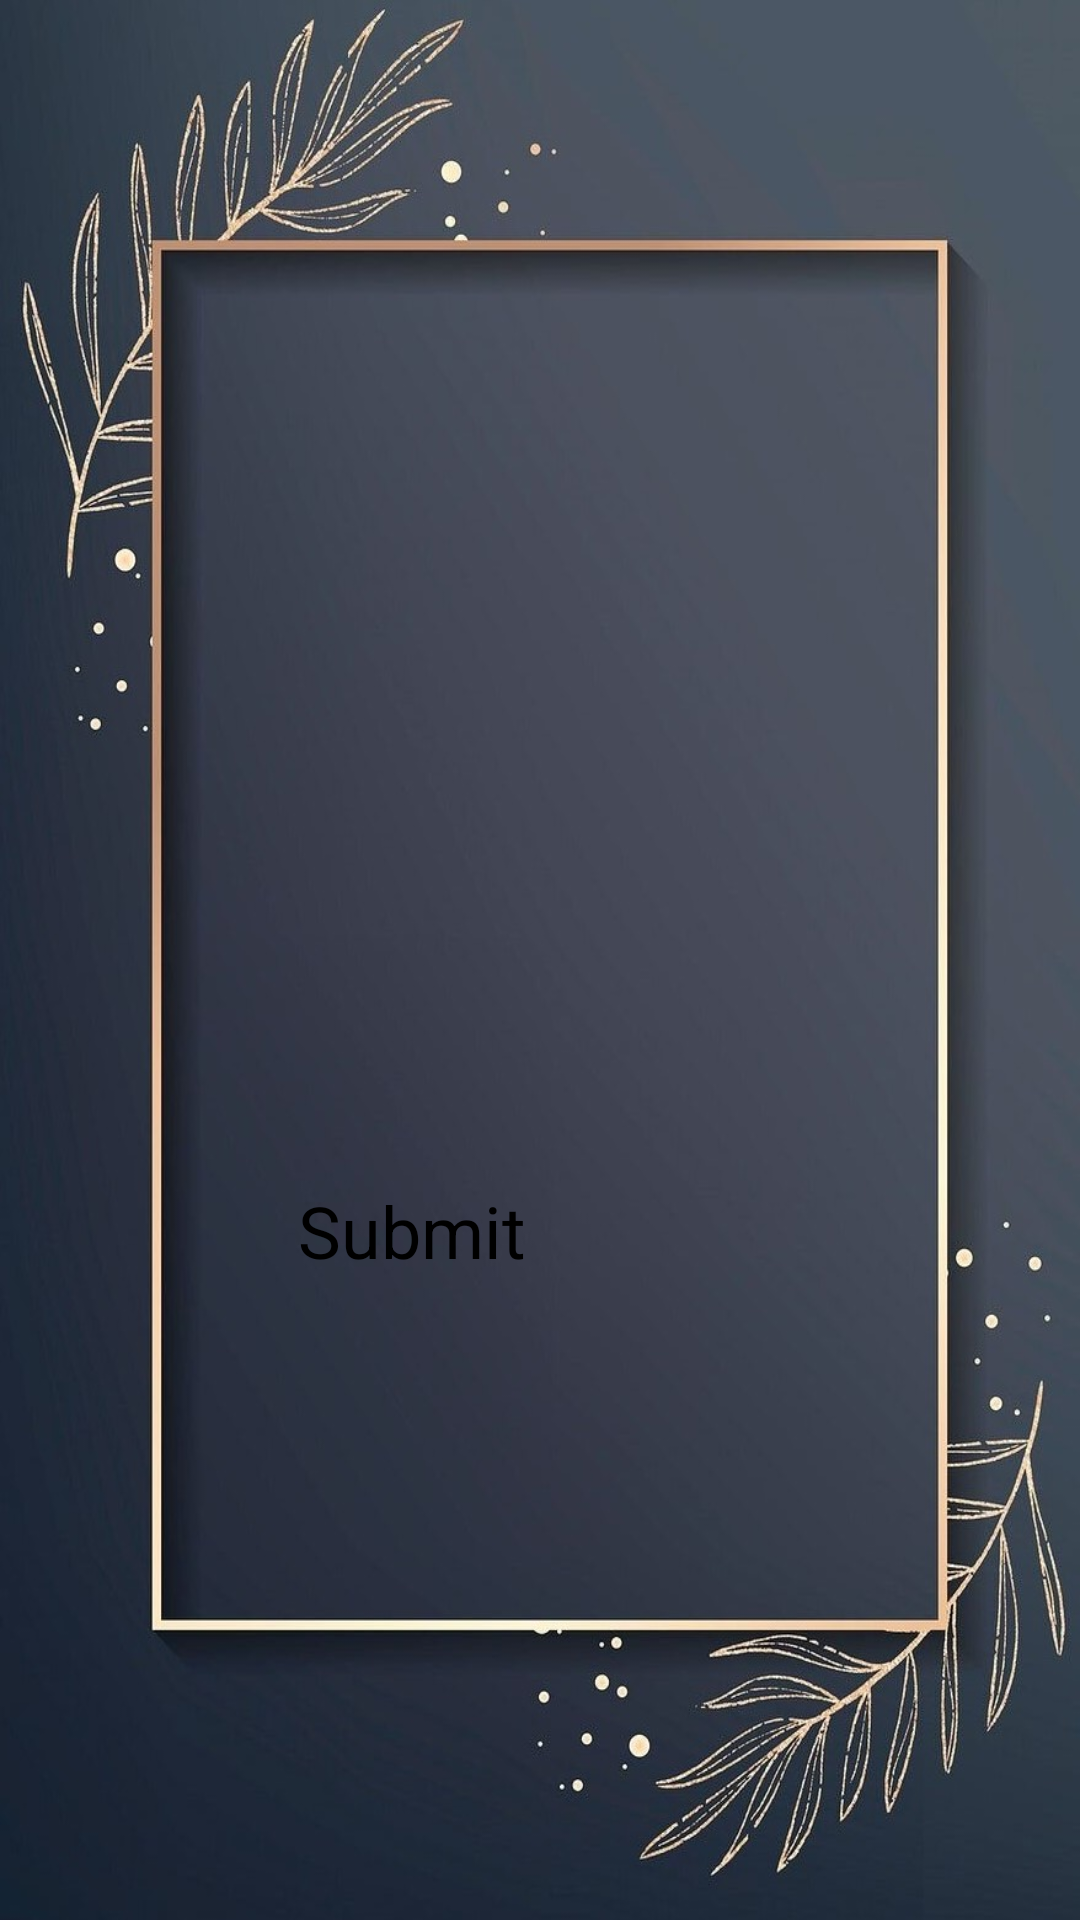

This screen was rendered from an Android layout file. Write that file and the resources it references.
<!-- AndroidManifest.xml: application theme Theme.Light -->
<!-- res/layout/activity_rate.xml -->
<?xml version="1.0" encoding="utf-8"?>
<androidx.constraintlayout.widget.ConstraintLayout xmlns:android="http://schemas.android.com/apk/res/android"
    xmlns:app="http://schemas.android.com/apk/res-auto"
    xmlns:tools="http://schemas.android.com/tools"
    android:layout_width="match_parent"
    android:layout_height="match_parent"
    android:background="@drawable/photo1"
    tools:context=".RateActivity">

    <Button
        android:id="@+id/submit"
        android:layout_width="160dp"
        android:layout_height="50dp"
        android:layout_marginStart="16dp"
        android:layout_marginEnd="16dp"
        android:layout_marginBottom="196dp"
        android:text="Submit"
        android:textAllCaps="false"
        android:textColor="@color/black"
        android:textSize="24sp"
        app:backgroundTint="@color/white"
        app:layout_constraintBottom_toBottomOf="parent"
        app:layout_constraintEnd_toEndOf="parent"
        app:layout_constraintHorizontal_bias="0.497"
        app:layout_constraintStart_toStartOf="parent"
        tools:ignore="UnknownId" />

    <RatingBar
        android:id="@+id/ratingBar"
        android:layout_width="wrap_content"
        android:layout_height="wrap_content"
        android:background="#FFFFFF"
        android:numStars="5"
        android:stepSize="1"
        app:layout_constraintBottom_toBottomOf="parent"
        app:layout_constraintEnd_toEndOf="parent"
        app:layout_constraintHorizontal_bias="0.497"
        app:layout_constraintStart_toStartOf="parent"
        app:layout_constraintTop_toTopOf="parent"
        app:layout_constraintVertical_bias="0.442" />

</androidx.constraintlayout.widget.ConstraintLayout>
<!-- resources referenced by this layout -->
<resources>
  <!-- drawable photo1: jpg bitmap (drawable-v24, 141180 bytes) -->
  <!-- not gathered from this repository: default colours our renderer supplied (Android Studio template values) -->
  <color name="black">#FF000000</color>
  <color name="white">#FFFFFFFF</color>
</resources>
